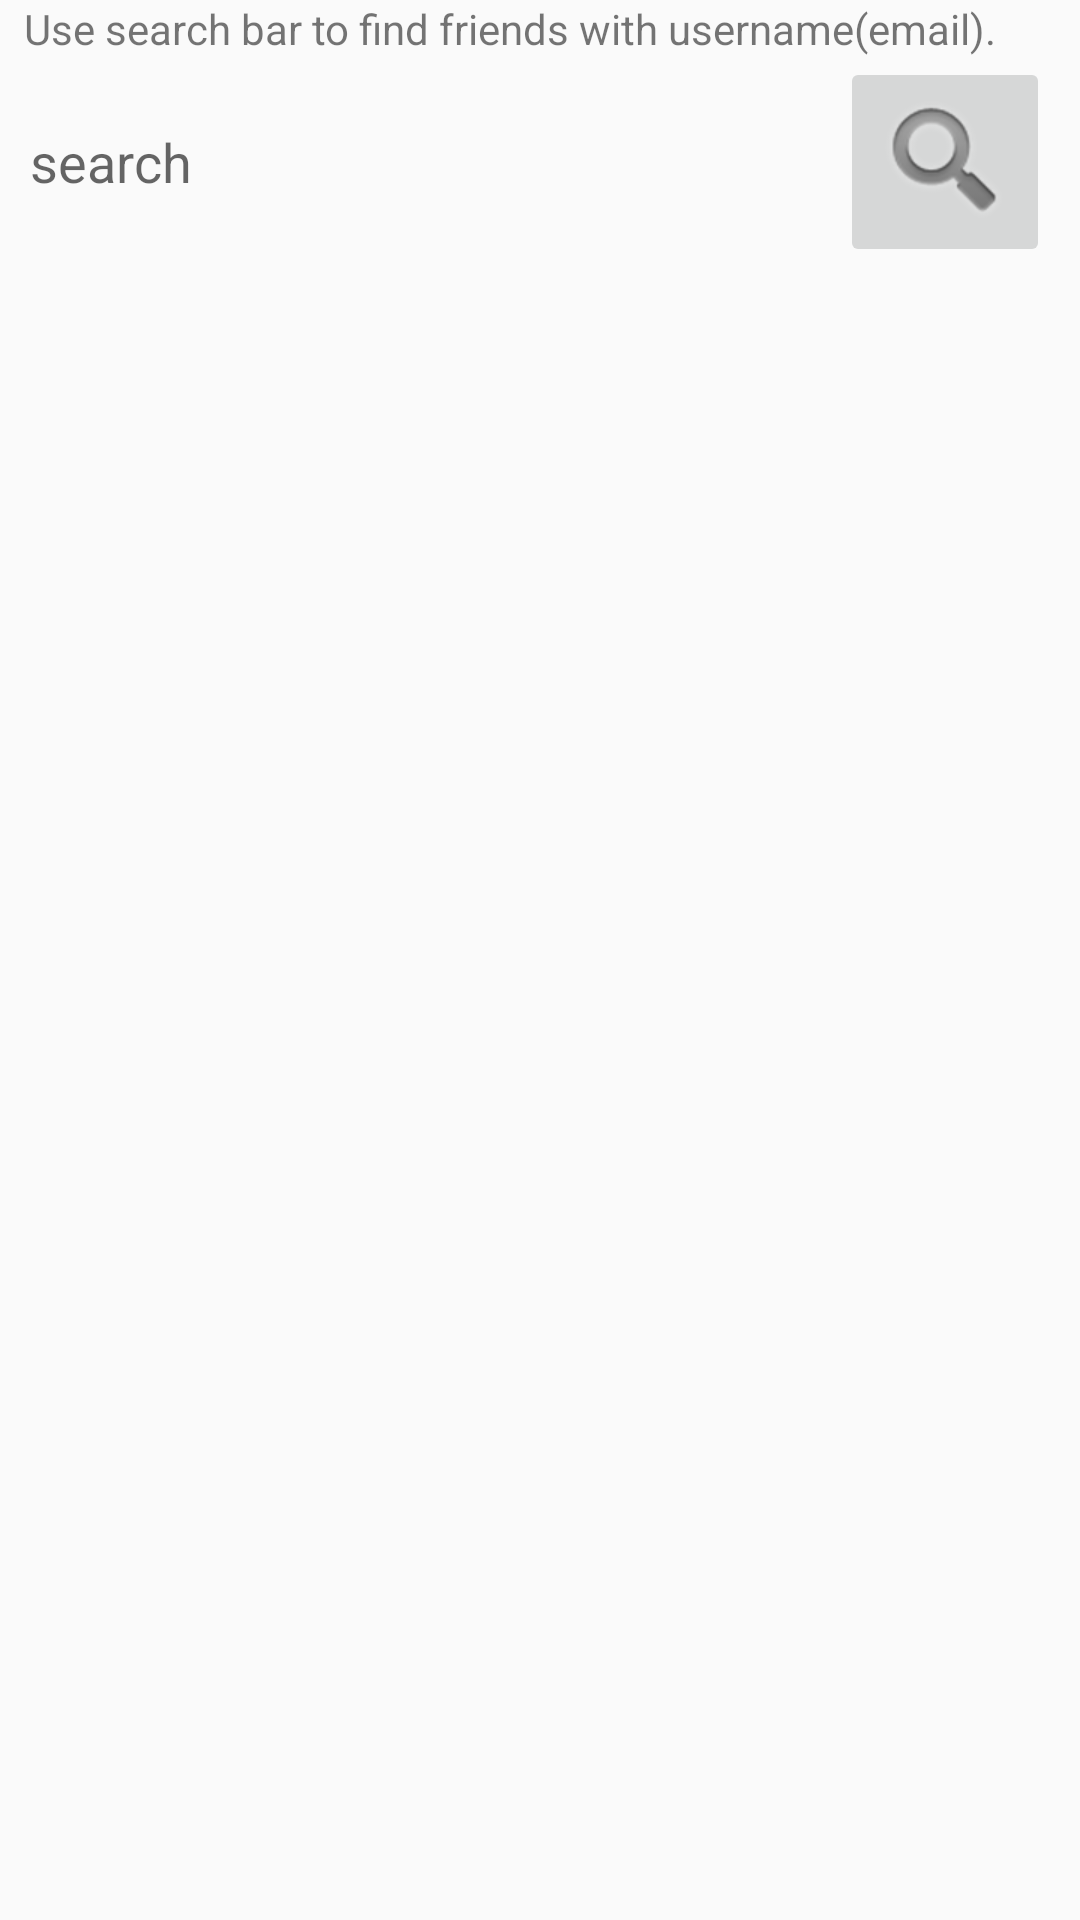

Produce the Android XML layout that renders to this screen, including the resource entries it uses.
<!-- AndroidManifest.xml: application theme AppTheme -->
<!-- res/layout/activity_find_friends.xml -->
<?xml version="1.0" encoding="utf-8"?>
<android.support.constraint.ConstraintLayout xmlns:android="http://schemas.android.com/apk/res/android"
    xmlns:app="http://schemas.android.com/apk/res-auto"
    xmlns:tools="http://schemas.android.com/tools"
    android:layout_width="match_parent"
    android:layout_height="match_parent"
    tools:context=".FindFriendsActivity">

    <include
        android:id="@+id/find_friends_appbar_layout">
    </include>

<RelativeLayout
android:id="@+id/myLayout"
android:layout_width="match_parent"
android:layout_height="wrap_content"
android:layout_marginTop="15dp">

<TextView
    android:id="@+id/simpleTextID"
    android:layout_width="match_parent"
    android:layout_height="wrap_content"
    android:layout_alignParentEnd="true"
    android:layout_alignParentRight="true"
    android:layout_marginEnd="8dp"
    android:layout_marginStart="8dp"
    android:text="Use search bar to find friends with username(email)."/>

<EditText
    android:id="@+id/search_box_input"
    android:layout_width="280dp"
    android:layout_height="70dp"
    android:layout_below="@+id/simpleTextID"
    android:background="@drawable/fui_ic_mail_white_24dp"
    android:ems="10"
    android:hint="search"
    android:inputType="textMultiLine"
    android:padding="10dp"
    tools:ignore="MissingConstraints"
    tools:layout_editor_absoluteX="52dp"
    tools:layout_editor_absoluteY="108dp"/>

    <ImageButton
        android:id="@+id/search_people_friends_button"
        android:layout_width="70dp"
        android:layout_height="70dp"
        android:layout_below="@+id/simpleTextID"
        android:layout_toEndOf="@+id/search_box_input"
        android:layout_toRightOf="@+id/search_box_input"
        app:layout_constraintStart_toEndOf="@+id/search_box_input"
        app:srcCompat="@android:drawable/ic_search_category_default" />
</RelativeLayout>

    <android.support.v7.widget.RecyclerView
        android:id="@+id/search_result_list"
        android:layout_width="match_parent"
        android:layout_height="390dp"
        android:layout_below="@+id/myLayout"
        android:layout_margin="10dp"
        app:layout_constraintTop_toBottomOf="@+id/myLayout"
        tools:ignore="MissingConstraints"
        tools:layout_editor_absoluteX="0dp">

    </android.support.v7.widget.RecyclerView>


</android.support.constraint.ConstraintLayout>
<!-- resources referenced by this layout -->
<resources>
  <style name="AppTheme" parent="Theme.AppCompat.Light.DarkActionBar">
          
          <item name="colorPrimary">@color/colorPrimary</item>
          <item name="colorPrimaryDark">@color/colorPrimaryDark</item>
          <item name="colorAccent">@color/colorAccent</item>
      </style>
  <color name="colorPrimaryDark">#1f401f</color>
  <color name="colorAccent">#584937</color>
  <!-- not gathered from this repository: default colours our renderer supplied (Android Studio template values) -->
  <color name="colorPrimary">#FF6200EE</color>
</resources>
